Photos from the image-classification dataset "Fine-grained-weed-recognition" in the GitHub repository IPCLab-NEAU/Fine-grained-weed-recognition. Its 8 classes are: abutilon, amaranthus, chenopodium, cirsium, cyperus, descurainia, maize, portulaca.

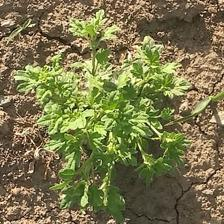
Label: descurainia

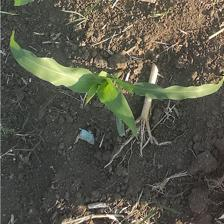
Label: maize

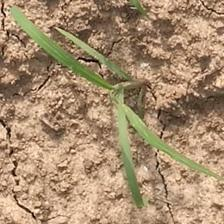
Label: cyperus

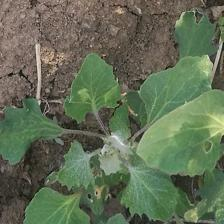
Label: chenopodium

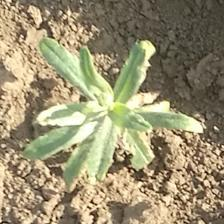
Label: cirsium

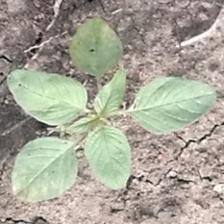
Label: amaranthus
